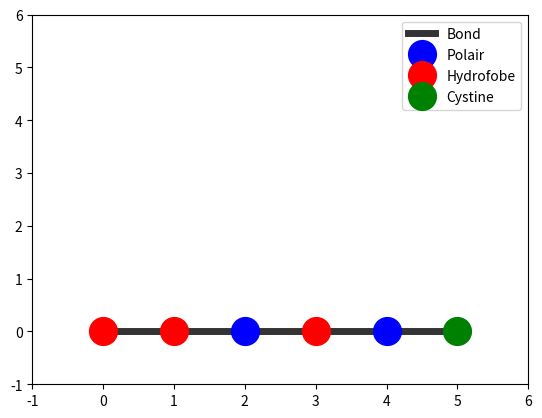

Recreate this plot in Python.
import matplotlib.pyplot as plt
import numpy as np


class Protein:
    
    def __init__(self, sequence: str) -> None:
        sequence = sequence.upper()
        self.data: dict[tuple[int, int], tuple[str, int]] = {}
        for i, char in enumerate(sequence):
            self.data[(i, 0)] = (f"{char}", i)
        self.left_turn = [[0, -1], [1, 0]]
        self.right_turn = [[0, 1], [-1, 0]]

    def show_points(self) ->  None:
        """Makes a plot of the protein"""
        # Filter the points out of the data
        # Polair
        x_p = [item[0][0] for item in self.data.items() if item[1][0] == "P"]
        y_p = [item[0][1] for item in self.data.items() if item[1][0] == "P"]

        # Hydrofobe
        x_h = [item[0][0] for item in self.data.items() if item[1][0] == "H"]
        y_h = [item[0][1] for item in self.data.items() if item[1][0] == "H"]

        # Cystine        
        x_c = [item[0][0] for item in self.data.items() if item[1][0] == "C"]
        y_c = [item[0][1] for item in self.data.items() if item[1][0] == "C"]

        # Covalent bonds
        x_l = [item[0][0] for item in self.data.items()]
        y_l = [item[0][1] for item in self.data.items()]

        # Borders for plot and legend
        borders = [min(x_l), max(x_l), min(y_l), max(y_l)]

        in_plot = []
        if x_l:
            in_plot.append("Bond")
        if x_p:
            in_plot.append("Polair")
        if x_h:
            in_plot.append("Hydrofobe")
        if x_c:
            in_plot.append("Cystine")

        # Make the plot with dots and line
        fig, ax = plt.subplots()
        ax.plot(x_l, y_l, c = "black", alpha= 0.8, linewidth= 5)
        ax.plot(x_p, y_p, "bo", markersize= 20)
        ax.plot(x_h, y_h, "ro", markersize= 20)
        ax.plot(x_c, y_c, "go", markersize= 20)
        plt.xlim(min(borders) - 1, max(borders) + 1)
        plt.ylim(min(borders) - 1, max(borders) + 1)
        plt.legend(in_plot)
        plt.show()

    def neighbours(self, coord: tuple[int, int]) -> list[tuple[int, int]]:
        "Prints the North, East, South and West coördinates of the one given"
        x_diff = [0, 1, 0, -1]
        y_diff = [1, 0, -1, 0]
        result = [(x_diff[i] + coord[0], y_diff[i] + coord[1]) for i in range(4)]
        return result
    
    def h_bond(self, coord1: tuple[int, int], coord2: tuple[int, int]) -> bool:
        if coord1 in self.data and coord2 in self.data:
            return self.data[coord1][0] == "H" and self.data[coord2][0] == "H"
        return False


    def stability(self) -> int:
        # Filter out the "H" acids
        h_acids: dict[tuple[int, int], tuple[str, int]] = {}
        for acid in self.data.items():
            if acid[1][0] == "H":
                h_acids[acid[0]] = acid[1]
                
        # Loop throug the "H" acids and look to the neighbours
        for acid in h_acids.items():
            options = self.neighbours(acid[0])
            for option in options:
                print(self.h_bond(acid[0], option))

        score = 0

        return 1
    
    # Doesn't work yet but makes code cleaner
    def rotate_coord(pivot: tuple[int, int], coord: tuple[int, int], matrix) -> tuple[int, int]:
        """Rotates the coordinate around a pivot with a matrix"""
        rel_coord = (coord[0] - pivot[0], coord[1] - pivot[1])
        v_rel_coord = np.array(rel_coord)
        rel_rot_coord = matrix @ v_rel_coord
        rel_new_coord = tuple(rel_rot_coord)
        new_coord = (rel_new_coord[0] + pivot[0], rel_new_coord[1] + pivot[1])
        return new_coord

    def fold(self, pivot: tuple[int, int], direction: str) -> bool:
        # Raise an error if the coordinate is not in the dataset
        if pivot not in self.data:
            print("coordinate not in dataset")
            raise(IndexError)
        
        # Make the command case insensitive and define the rotation matrix
        direction = direction.lower()
        if direction == "right":
            rot_matrix = np.array(self.right_turn)
        elif direction == "left":
            rot_matrix = np.array(self.left_turn)
        
        # Store the points that need to be rotated
        points_to_rot: dict[tuple[int, int], tuple[str, int]] = {}
        for acid in self.data.items():
            if acid[1][1] > self.data[pivot][1]:
                points_to_rot[acid[0]] = acid[1]
        
        # The function above rotate_coord doesn't work yet
        # Check if the rotation doesn't clash with the existing folding
        for acid in points_to_rot:
            rel_coord = (acid[0] - pivot[0], acid[1] - pivot[1])
            v_rel_coord = np.array(rel_coord)
            rel_rot_coord = rot_matrix @ v_rel_coord
            rel_new_coord = tuple(rel_rot_coord)
            new_coord = (rel_new_coord[0] + pivot[0], rel_new_coord[1] + pivot[1])
            if new_coord in self.data:
                return False
        
        # Rotate every point
        for acid in points_to_rot:
            rel_coord = (acid[0] - pivot[0], acid[1] - pivot[1])
            v_rel_coord = np.array(rel_coord)
            rel_rot_coord = rot_matrix @ v_rel_coord
            rel_new_coord = tuple(rel_rot_coord)
            new_coord = (rel_new_coord[0] + pivot[0], rel_new_coord[1] + pivot[1])
            old_point = self.data.pop(acid)
            self.data[new_coord] = old_point
        return True








protein1 = Protein("HHPHPC")
# protein1.stability()
protein1.show_points()
protein1.fold((2, 0), "left")
protein1.fold((2, 2), "right")
